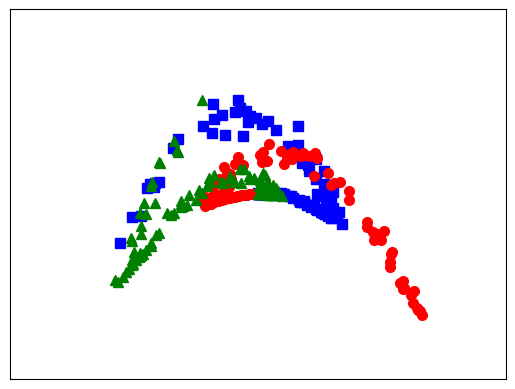

This figure's Python source:
import numpy as np
import matplotlib.pyplot as plt
from scipy import sparse

N = 100
d0 = 2
C = 3
X = np.zeros((d0, N * C))
y = np.zeros(N * C, dtype='uint8')

for j in range(C):
    ix = range(N * j, N * (j + 1))
    r = np.linspace(0.0, 1, N)
    t = np.linspace(j * 4, (j + 1) * 4, N) + np.random.randn(N) * 0.2
    X[:, ix] = np.c_[r * np.sin(t), r * r * np.cos(2*t)].T
    y[ix] = j

# Hiển thị dữ liệu:
plt.plot(X[0, :N], X[1, :N], 'bs', markersize=7)
plt.plot(X[0, N:2 * N], X[1, N:2 * N], 'ro', markersize=7)
plt.plot(X[0, 2 * N:], X[1, 2 * N:], 'g^', markersize=7)
plt.xlim([-1.5, 1.5])
plt.ylim([-1.5, 1.5])
cur_axes = plt.gca()
cur_axes.axes.get_xaxis().set_ticks([])
cur_axes.axes.get_yaxis().set_ticks([])
plt.savefig('Anh.png', bbox_inches='tight', dpi=600)
plt.show()

def softmax(V):
    e_V = np.exp(V - np.max(V, axis=0, keepdims=True))
    Z = e_V / e_V.sum(axis=0)
    return Z

def convert_labels(y, C=3):
    Y = sparse.coo_matrix((np.ones_like(y), (y, np.arange(len(y)))),
                          shape=(C, len(y))).toarray()
    return Y

def cost(Y, Yhat):
    return -np.sum(Y * np.log(Yhat)) / Y.shape[1]


d0 = 2
d1 = h = 50
d2 = 50
d3 = C = 3

W1 = 0.01 * np.random.randn(d0, d1)
b1 = np.zeros((d1, 1))
W2 = 0.01 * np.random.randn(d1, d2)
b2 = np.zeros((d2, 1))
W3 =0.01 * np.random.randn(d2, d3)
b3 = np.zeros((d3, 1))

Y = convert_labels(y, C)
N = X.shape[1]
eta = 1

for i in range(10000):
    Z1 = np.dot(W1.T, X) + b1
    A1= np.tanh(Z1)
    Z2 = np.dot(W2.T, A1) + b2
    A2 = np.tanh(Z2)
    Z3 = np.dot(W3.T, A2) + b3
    A3 = np.tanh(Z3)
    Yhat = softmax(Z3)

    if i % 1000 == 0:
        loss = cost(Y, Yhat)
        print("vòng lặp %d, mất mát: %f" % (i, loss))

    E3 = (Yhat - Y) / N
    dW3 = np.dot(A2, E3.T)
    db3 = np.sum(E3, axis=1, keepdims=True)
    E2 = np.dot(W3, E3)
    E2 = E2*(1 - np.power(A2, 2))
    dW2 = np.dot(A1, E2.T)
    db2 = np.sum(E2, axis=1, keepdims=True)

    E1 = np.dot(W2, E2)
    E1 = E1 * (1 - np.power(A1, 2))
    dW1 = np.dot(X, E1.T)
    db1 = np.sum(E1, axis=1, keepdims=True)

    W1 += -eta * dW1
    b1 += -eta * db1
    W2 += -eta * dW2
    b2 += -eta * db2
    W3 += -eta * dW3
    b3 += -eta * db3

Z1 = np.dot(W1.T, X) + b1
A1 = np.tanh(Z1)
Z2 = np.dot(W2.T, A1) + b2
A2 = np.tanh(Z2)
Z3 = np.dot(W3.T, A2) + b3
predicted_class = np.argmax(Z3, axis=0)
print(' accuracy: %.2f %%' % (100 * np.mean(predicted_class == y)))